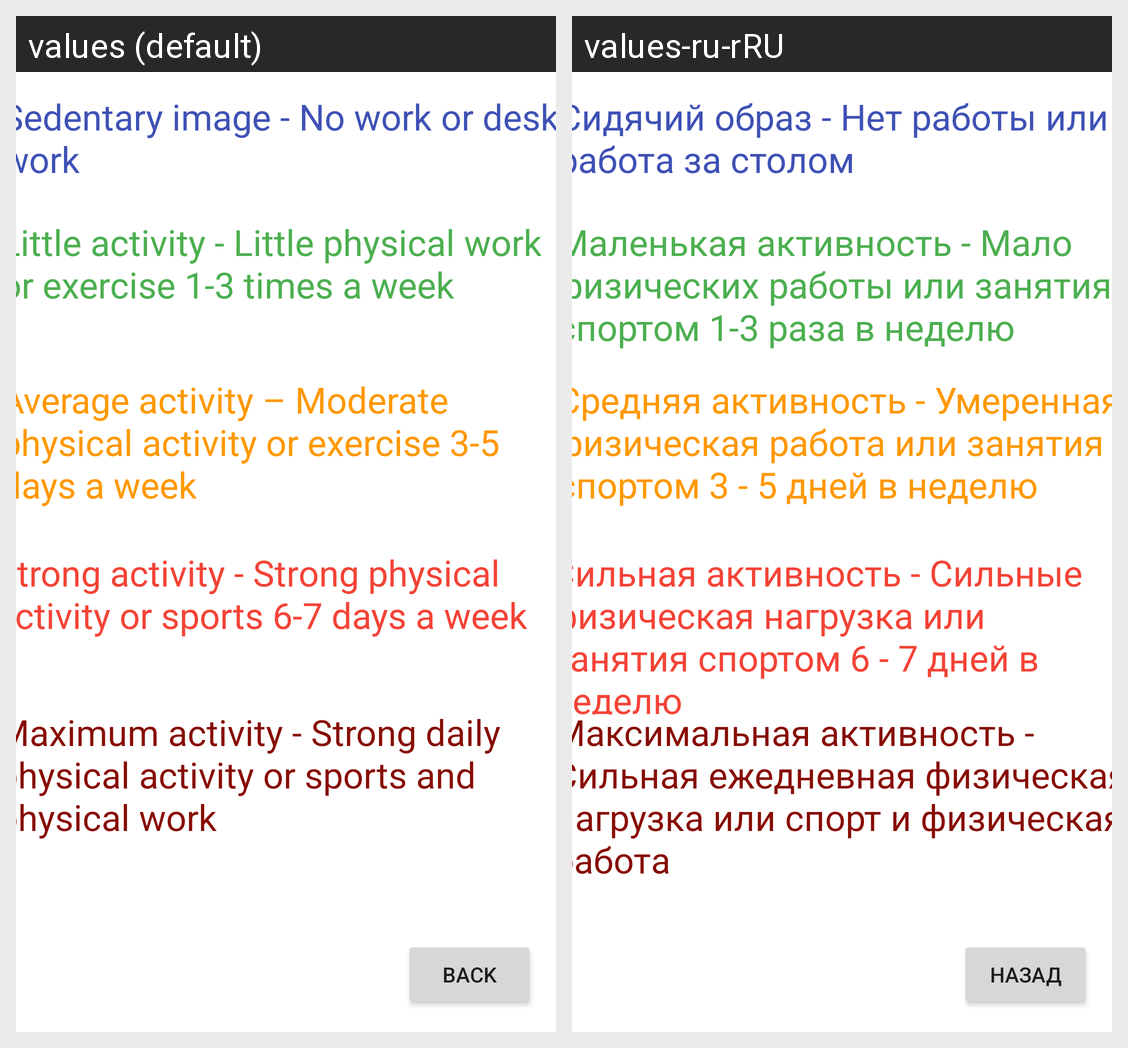

Here is an Android app screen in its default locale and in the app's own translations. Write out the translated-string differences for the strings that appear on this screen.
Android screen res/layout/activity_result.xml rendered under 2 locales, left to right: values (default), values-ru-rRU. Device: Nexus 5 (rendered at 1080×1920; each locale shown at half size, 540×960, under a caption strip naming it); theme Theme.BMR_Calculator.
Strings drawn on this screen, with the default value and each locale's value (text and hints the layout hard-codes, and strings that could not be matched under every locale, appear in the picture but are not listed):

max
  values: Maximum activity - Strong daily physical activity or sports and physical work
  values-ru-rRU: Максимальная активность - Сильная ежедневная физическая нагрузка или спорт и физическая работа

strong
  values: Strong activity - Strong physical activity or sports 6-7 days a week
  values-ru-rRU: Сильная активность - Сильные физическая нагрузка или занятия спортом 6 - 7 дней в неделю

avg
  values: Average activity – Moderate physical activity or exercise 3-5 days a week
  values-ru-rRU: Средняя активность - Умеренная физическая работа или занятия спортом 3 - 5 дней в неделю

sid
  values: Sedentary image - No work or desk work
  values-ru-rRU: Сидячий образ - Нет работы или работа за столом

min
  values: Little activity - Little physical work or exercise 1-3 times a week
  values-ru-rRU: Маленькая активность - Мало физических работы или занятия спортом 1-3 раза в неделю

back
  values: Back
  values-ru-rRU: Назад
